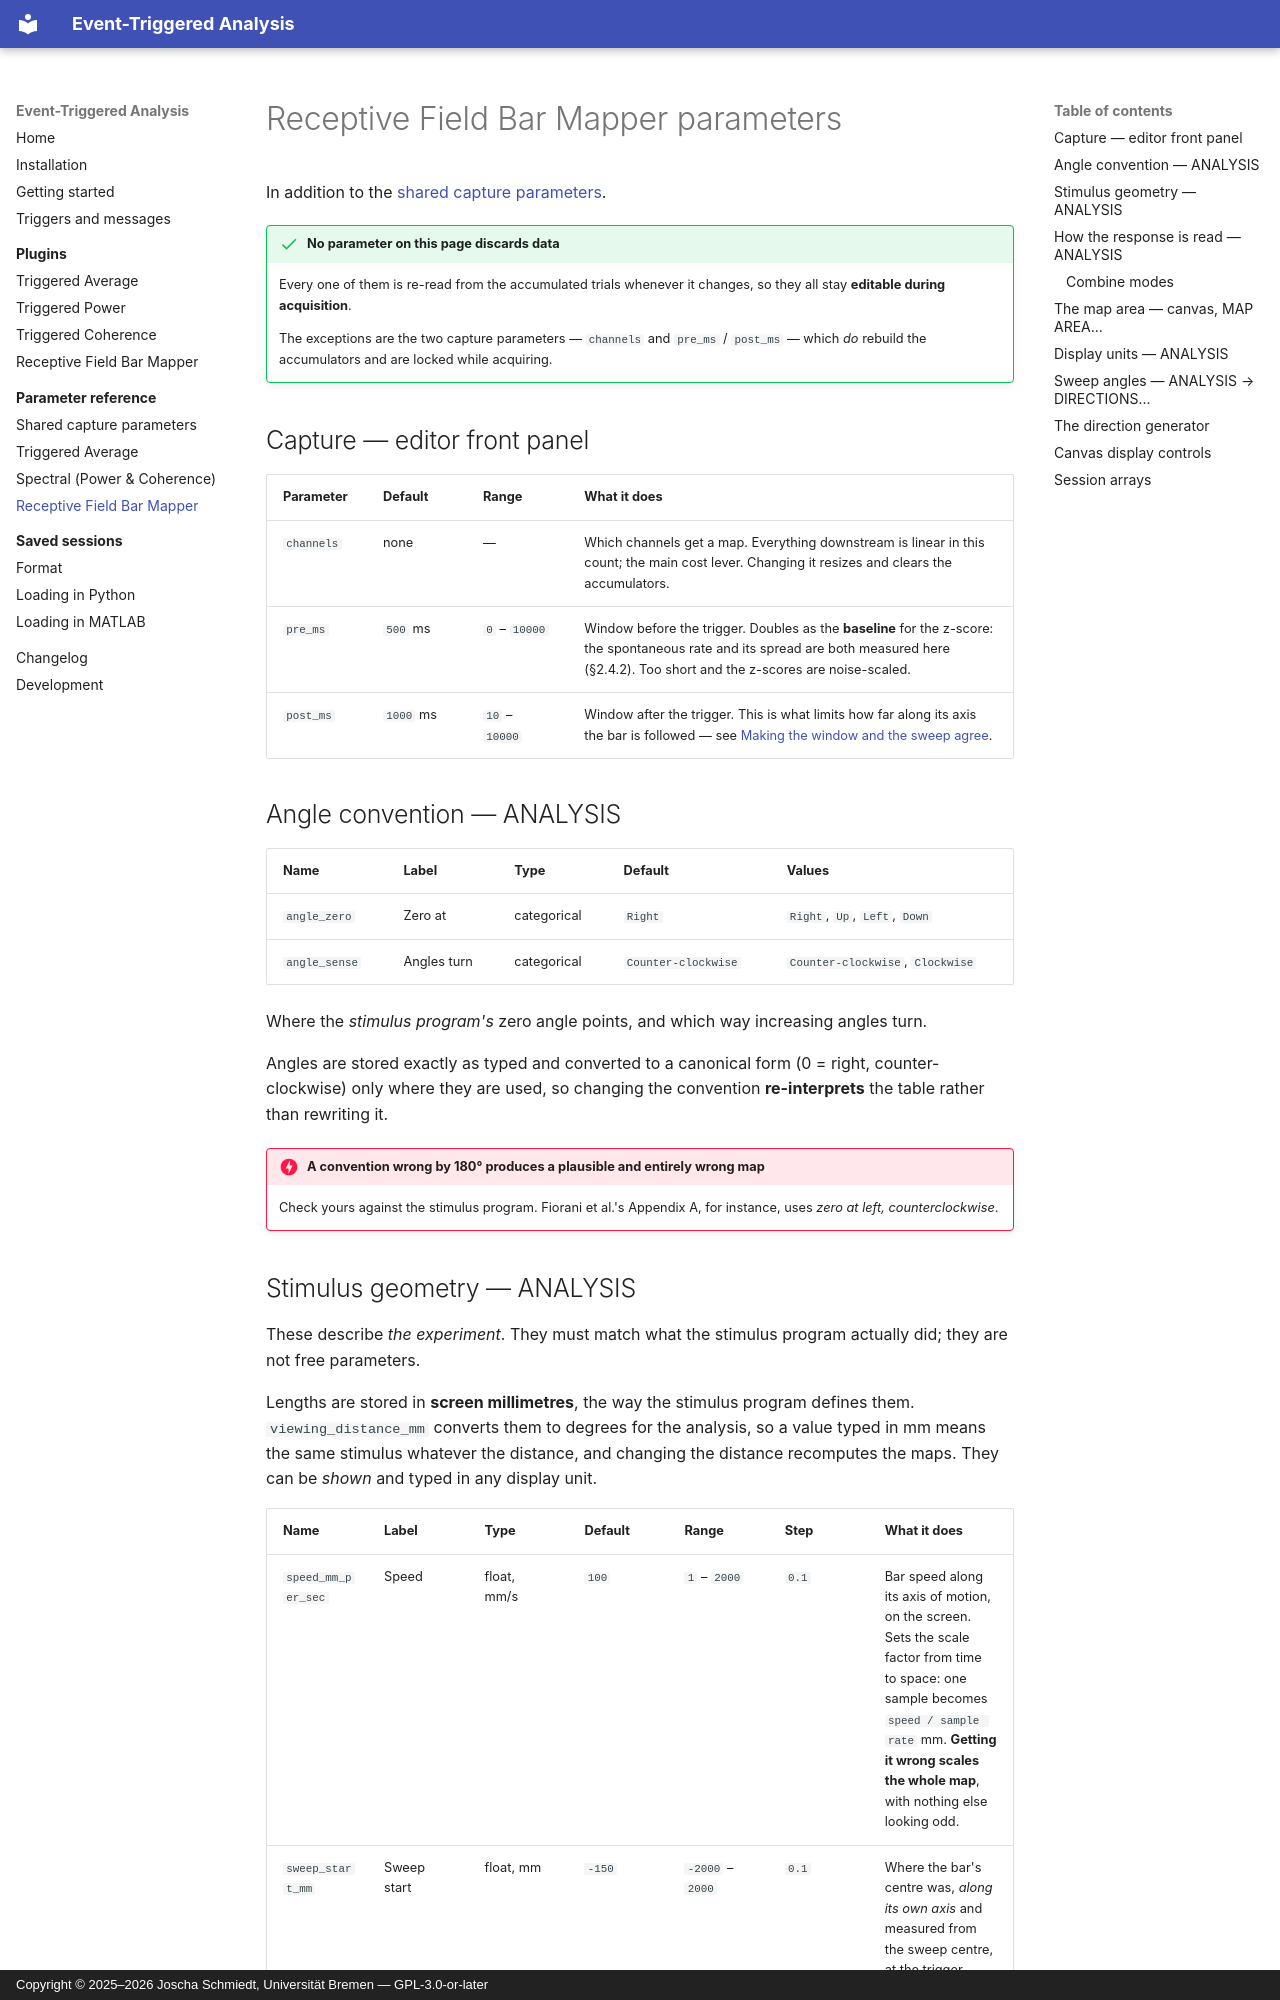

repository: brain-bremen/event-triggered-analysis · page: reference/receptive-field/index.html · generator: mkdocs · copyright: Copyright © 2025–2026 Joscha Schmiedt, Universität Bremen — GPL-3.0-or-later

# Receptive Field Bar Mapper parameters

In addition to the [shared capture parameters](capture.md).

!!! success "No parameter on this page discards data"

    Every one of them is re-read from the accumulated trials whenever it changes, so they
    all stay **editable during acquisition**.

    The exceptions are the two capture parameters — `channels` and `pre_ms` / `post_ms` —
    which *do* rebuild the accumulators and are locked while acquiring.

## Capture — editor front panel

| Parameter | Default | Range | What it does |
|---|---|---|---|
| `channels` | none | — | Which channels get a map. Everything downstream is linear in this count; the main cost lever. Changing it resizes and clears the accumulators. |
| `pre_ms` | `500` ms | `0` – `10000` | Window before the trigger. Doubles as the **baseline** for the z-score: the spontaneous rate and its spread are both measured here (§2.4.2). Too short and the z-scores are noise-scaled. |
| `post_ms` | `1000` ms | `10` – `10000` | Window after the trigger. This is what limits how far along its axis the bar is followed — see [Making the window and the sweep agree](../plugins/receptive-field-mapper.md#making-the-window-and-the-sweep-agree). |

## Angle convention — ANALYSIS

| Name | Label | Type | Default | Values |
|---|---|---|---|---|
| `angle_zero` | Zero at | categorical | `Right` | `Right`, `Up`, `Left`, `Down` |
| `angle_sense` | Angles turn | categorical | `Counter-clockwise` | `Counter-clockwise`, `Clockwise` |

Where the *stimulus program's* zero angle points, and which way increasing angles turn.

Angles are stored exactly as typed and converted to a canonical form (0 = right,
counter-clockwise) only where they are used, so changing the convention **re-interprets**
the table rather than rewriting it.

!!! danger "A convention wrong by 180° produces a plausible and entirely wrong map"

    Check yours against the stimulus program. Fiorani et al.'s Appendix A, for instance,
    uses *zero at left, counterclockwise*.
